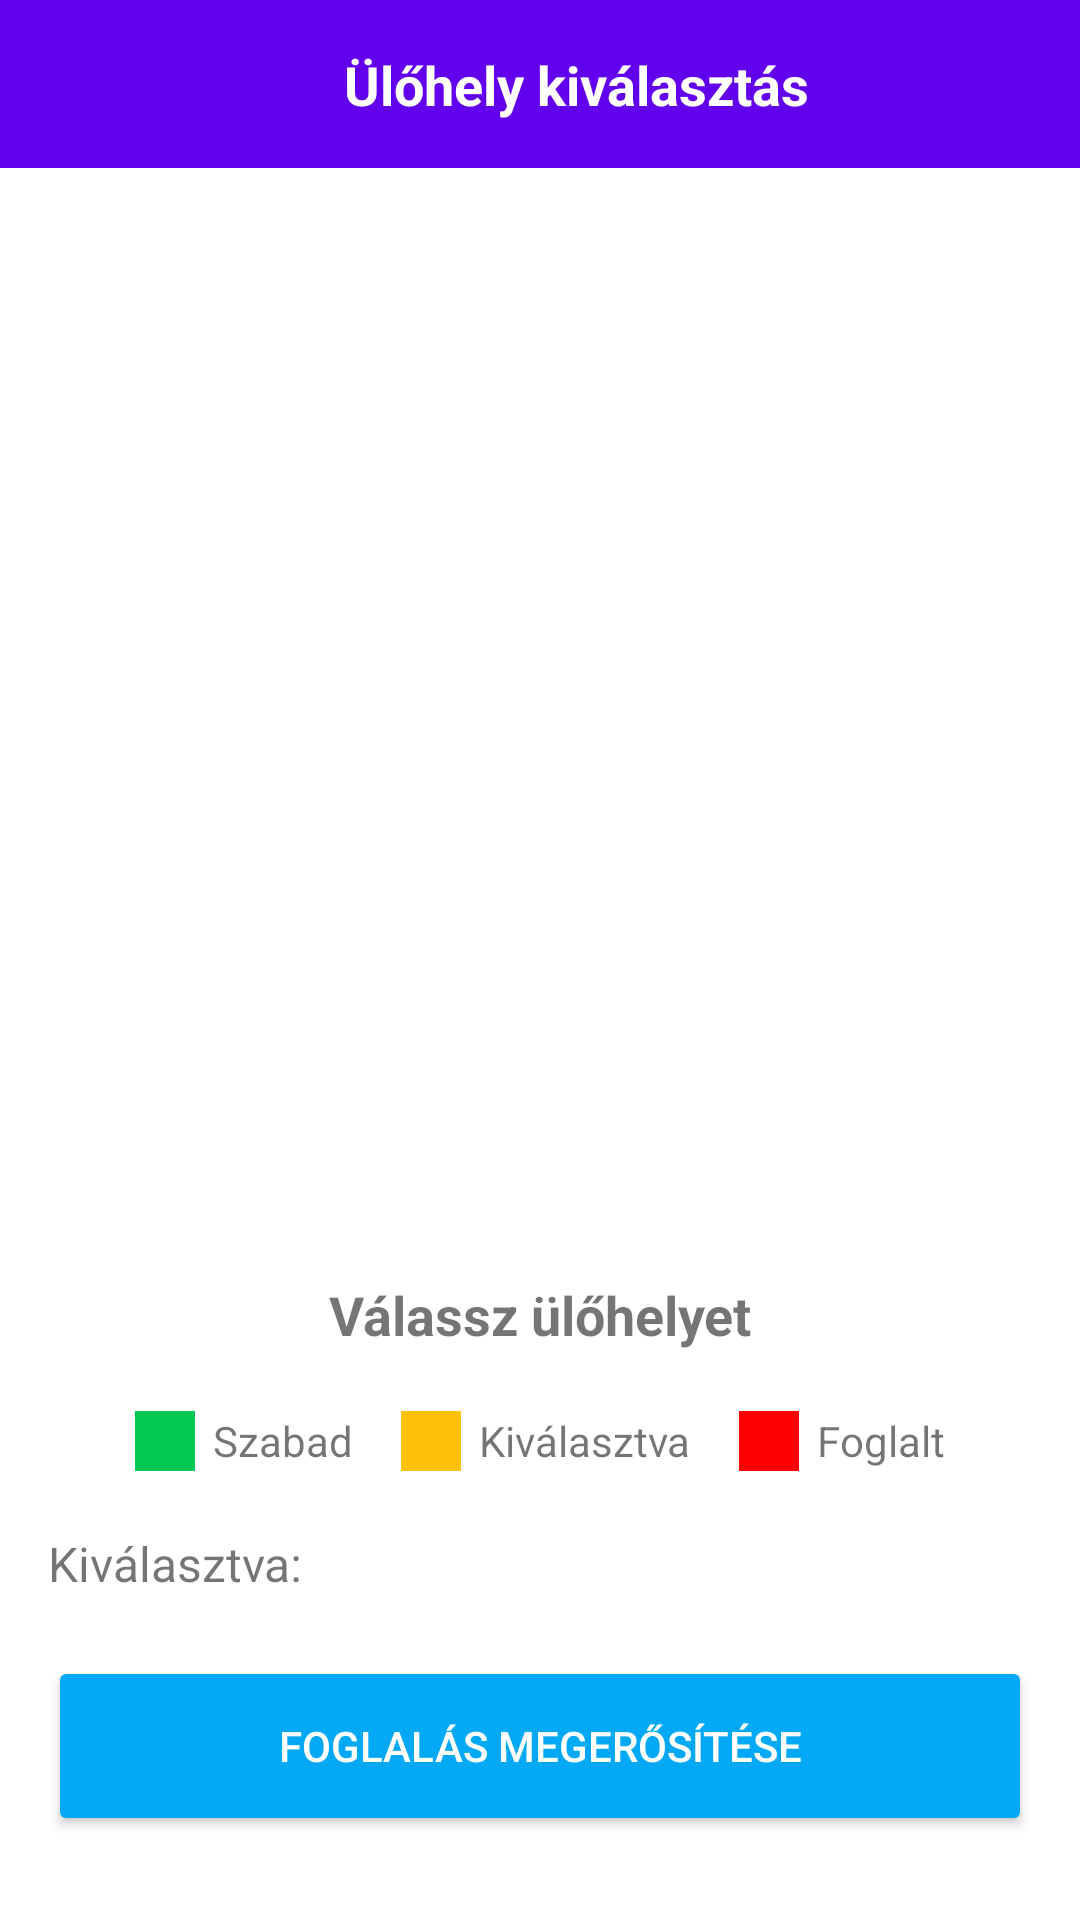

The Android layout XML behind this screen, and the referenced resources:
<!-- AndroidManifest.xml: application theme Theme.Goplaneticket -->
<!-- res/layout/activity_seat_selection.xml -->
<?xml version="1.0" encoding="utf-8"?>
<androidx.coordinatorlayout.widget.CoordinatorLayout
    xmlns:android="http://schemas.android.com/apk/res/android"
    xmlns:app="http://schemas.android.com/apk/res-auto"
    xmlns:tools="http://schemas.android.com/tools"
    android:layout_width="match_parent"
    android:layout_height="match_parent"
    android:fitsSystemWindows="true"
    tools:context=".SeatSelectionActivity">

    <androidx.constraintlayout.widget.ConstraintLayout
        android:id="@+id/toolbarLayout"
        android:layout_width="match_parent"
        android:layout_height="?attr/actionBarSize"
        android:background="@color/purple_500"
        android:paddingStart="8dp"
        android:paddingEnd="8dp"
        android:paddingTop="8dp"
        android:paddingBottom="8dp">

        <ImageView
            android:id="@+id/backButtonSeats"
            android:layout_width="24dp"
            android:layout_height="24dp"
            android:src="@drawable/back_button"
            android:contentDescription="Vissza"
            app:layout_constraintStart_toStartOf="parent"
            app:layout_constraintTop_toTopOf="parent"
            app:layout_constraintBottom_toBottomOf="parent"/>

        <TextView
            android:id="@+id/toolbarTitleSeats"
            android:layout_width="wrap_content"
            android:layout_height="wrap_content"
            android:text="Ülőhely kiválasztás"
            android:textColor="@android:color/white"
            android:textSize="18sp"
            android:textStyle="bold"
            app:layout_constraintTop_toTopOf="parent"
            app:layout_constraintBottom_toBottomOf="parent"
            app:layout_constraintStart_toEndOf="@id/backButtonSeats"
            app:layout_constraintEnd_toEndOf="parent"
            app:layout_constraintHorizontal_bias="0.5"/>
    </androidx.constraintlayout.widget.ConstraintLayout>

    <androidx.constraintlayout.widget.ConstraintLayout
        android:layout_width="match_parent"
        android:layout_height="match_parent"
        android:layout_marginTop="?attr/actionBarSize"
        android:padding="16dp"
        android:background="@android:color/white">

        <FrameLayout
            android:id="@+id/seatFrame"
            android:layout_width="0dp"
            android:layout_height="0dp"
            app:layout_constraintTop_toTopOf="parent"
            app:layout_constraintBottom_toTopOf="@id/tvChooseSeats"
            app:layout_constraintStart_toStartOf="parent"
            app:layout_constraintEnd_toEndOf="parent">

            <ImageView
                android:id="@+id/planeNose"
                android:layout_width="280dp"
                android:layout_height="match_parent"
                android:layout_gravity="center_horizontal"
                android:scaleType="fitXY"
                android:paddingTop="20dp"
                android:src="@drawable/plane_nose"
                android:contentDescription="Repülő háttér"/>

            <RelativeLayout
                android:id="@+id/seatContainer"
                android:layout_width="match_parent"
                android:layout_height="match_parent">

                <GridLayout
                    android:id="@+id/seatGrid"
                    android:layout_width="wrap_content"
                    android:layout_height="wrap_content"
                    android:columnCount="7"
                    android:rowCount="10"
                    android:layout_centerHorizontal="true"
                    android:layout_alignParentTop="true"
                    android:layout_marginTop="180dp"
                    android:useDefaultMargins="false"
                    android:padding="4dp"/>
            </RelativeLayout>
        </FrameLayout>

        <TextView
            android:id="@+id/tvChooseSeats"
            android:layout_width="wrap_content"
            android:layout_height="wrap_content"
            android:text="Válassz ülőhelyet"
            android:textSize="18sp"
            android:textStyle="bold"
            android:layout_marginTop="12dp"
            app:layout_constraintTop_toBottomOf="@id/seatFrame"
            app:layout_constraintStart_toStartOf="parent"
            app:layout_constraintEnd_toEndOf="parent"/>

        <LinearLayout
            android:id="@+id/legendLayout"
            android:layout_width="0dp"
            android:layout_height="wrap_content"
            android:orientation="horizontal"
            android:gravity="center"
            android:paddingTop="12dp"
            android:paddingBottom="12dp"
            android:layout_marginTop="8dp"
            android:layout_marginBottom="12dp"
            app:layout_constraintTop_toBottomOf="@id/tvChooseSeats"
            app:layout_constraintStart_toStartOf="parent"
            app:layout_constraintEnd_toEndOf="parent">

            <LinearLayout
                android:layout_width="wrap_content"
                android:layout_height="wrap_content"
                android:orientation="horizontal"
                android:layout_marginEnd="16dp"
                android:gravity="center_vertical">

                <View
                    android:layout_width="20dp"
                    android:layout_height="20dp"
                    android:background="#00C853"/>
                <TextView
                    android:layout_width="wrap_content"
                    android:layout_height="wrap_content"
                    android:layout_marginStart="6dp"
                    android:text="Szabad"
                    android:textSize="14sp"/>
            </LinearLayout>

            <LinearLayout
                android:layout_width="wrap_content"
                android:layout_height="wrap_content"
                android:orientation="horizontal"
                android:layout_marginEnd="16dp"
                android:gravity="center_vertical">

                <View
                    android:layout_width="20dp"
                    android:layout_height="20dp"
                    android:background="#FFC107"/>
                <TextView
                    android:layout_width="wrap_content"
                    android:layout_height="wrap_content"
                    android:layout_marginStart="6dp"
                    android:text="Kiválasztva"
                    android:textSize="14sp"/>
            </LinearLayout>

            <LinearLayout
                android:layout_width="wrap_content"
                android:layout_height="wrap_content"
                android:orientation="horizontal"
                android:gravity="center_vertical">

                <View
                    android:layout_width="20dp"
                    android:layout_height="20dp"
                    android:background="#FF0000"/>
                <TextView
                    android:layout_width="wrap_content"
                    android:layout_height="wrap_content"
                    android:layout_marginStart="6dp"
                    android:text="Foglalt"
                    android:textSize="14sp"/>
            </LinearLayout>
        </LinearLayout>

        <TextView
            android:id="@+id/tvSeatInfo"
            android:layout_width="0dp"
            android:layout_height="wrap_content"
            android:text="Kiválasztva: "
            android:textSize="16sp"
            android:paddingTop="8dp"
            android:paddingBottom="8dp"
            app:layout_constraintTop_toBottomOf="@id/legendLayout"
            app:layout_constraintStart_toStartOf="parent"
            app:layout_constraintEnd_toEndOf="parent"/>

        <Button
            android:id="@+id/btnConfirmSeats"
            android:layout_width="match_parent"
            android:layout_height="60dp"
            android:layout_marginTop="12dp"
            android:layout_marginBottom="12dp"
            android:text="Foglalás megerősítése"
            android:backgroundTint="#03A9F4"
            android:textColor="@android:color/white"
            app:layout_constraintTop_toBottomOf="@id/tvSeatInfo"
            app:layout_constraintBottom_toBottomOf="parent"
            app:layout_constraintStart_toStartOf="parent"
            app:layout_constraintEnd_toEndOf="parent"/>

    </androidx.constraintlayout.widget.ConstraintLayout>

</androidx.coordinatorlayout.widget.CoordinatorLayout>
<!-- resources referenced by this layout -->
<resources>
  <color name="purple_500">#6200EE</color>
  <style name="Theme.Goplaneticket" parent="Base.Theme.Goplaneticket" />
  <style name="Base.Theme.Goplaneticket" parent="Theme.MaterialComponents.DayNight.NoActionBar">
          <item name="colorPrimary">@color/purple_500</item>
          <item name="colorPrimaryVariant">@color/purple_700</item>
          <item name="colorOnPrimary">@android:color/white</item>
          <item name="colorSecondary">@color/teal_200</item>
      </style>
  <color name="purple_700">#3700B3</color>
  <color name="teal_200">#03DAC5</color>
</resources>
